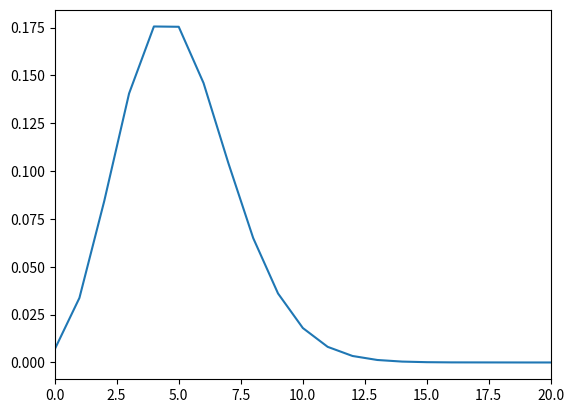

The script that saved this image:
import matplotlib.pyplot as plt 
import numpy as np 
from scipy.special import *
mean = 5
x = np.linspace(0, 1000, 1000)
y = np.exp(- mean) * np.power(mean, x) / factorial(x)
plt.plot(x, y)
plt.xlim(0, 20)
plt.show()
